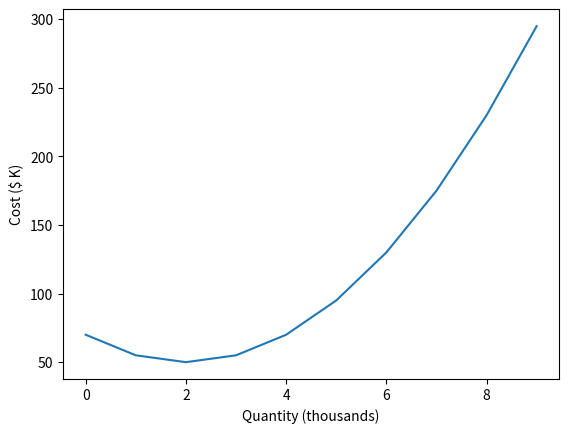

Write the Python code that produced this figure.
# -*- coding: utf-8 -*-
"""Aula1_Optimization.ipynb

Automatically generated by Colab.

Original file is located at
    https://colab.research.google.com/drive/1kchgzwCiIwKdjkMMuMw_C1vPFy8_QOOu

### **The purpose of the code is to mathematically model the business's finances (by defining costs, revenue, and profit) and generate a graph that illustrates how production costs vary with the number of magazines printed.**
"""

import numpy as np
import matplotlib.pyplot as plt

# Create an array of integers from 0 to 9
quantity = np.arange(10)

# 1. The Cost Function
def cost(q):
    # Base cost of 50, with a quadratic increase as production deviates from 2
    return 50 + 5 * (q - 2)**2

# 2. Defining Revenue
def revenue(q):
    # Let's assume that each batch of magazines is sold at a fixed price
    # Example: The selling price is 40 (which, on the code scale, would be $40,000)
    preco_venda = 40
    return preco_venda * q

# 3. The Profit Function
def profit(q):
    """
    O lucro é simplesmente a Receita (dinheiro que entra)
    menos o Custo (dinheiro que sai).
    """
    return revenue(q) - cost(q)


# Plot cost versus quantity
plt.plot(quantity, cost(quantity))
plt.xlabel('Quantity (thousands)')
plt.ylabel('Cost ($ K)')
plt.show()

"""### The purpose of the code is to identify and display the optimal production quantity required to maximize profit."""

# Calculate the profit for every quantity
profits = profit(quantity)

# Find the maximum profit
max_profit = profits.max()

# Find the optimal quantity
max_profit_ind = np.argmax(profits)
optimal_quantity = quantity[max_profit_ind]

# Print the results
print(f"You need to print {optimal_quantity * 1000} magazines to make the maximum profit of ${max_profit * 1000}.")
